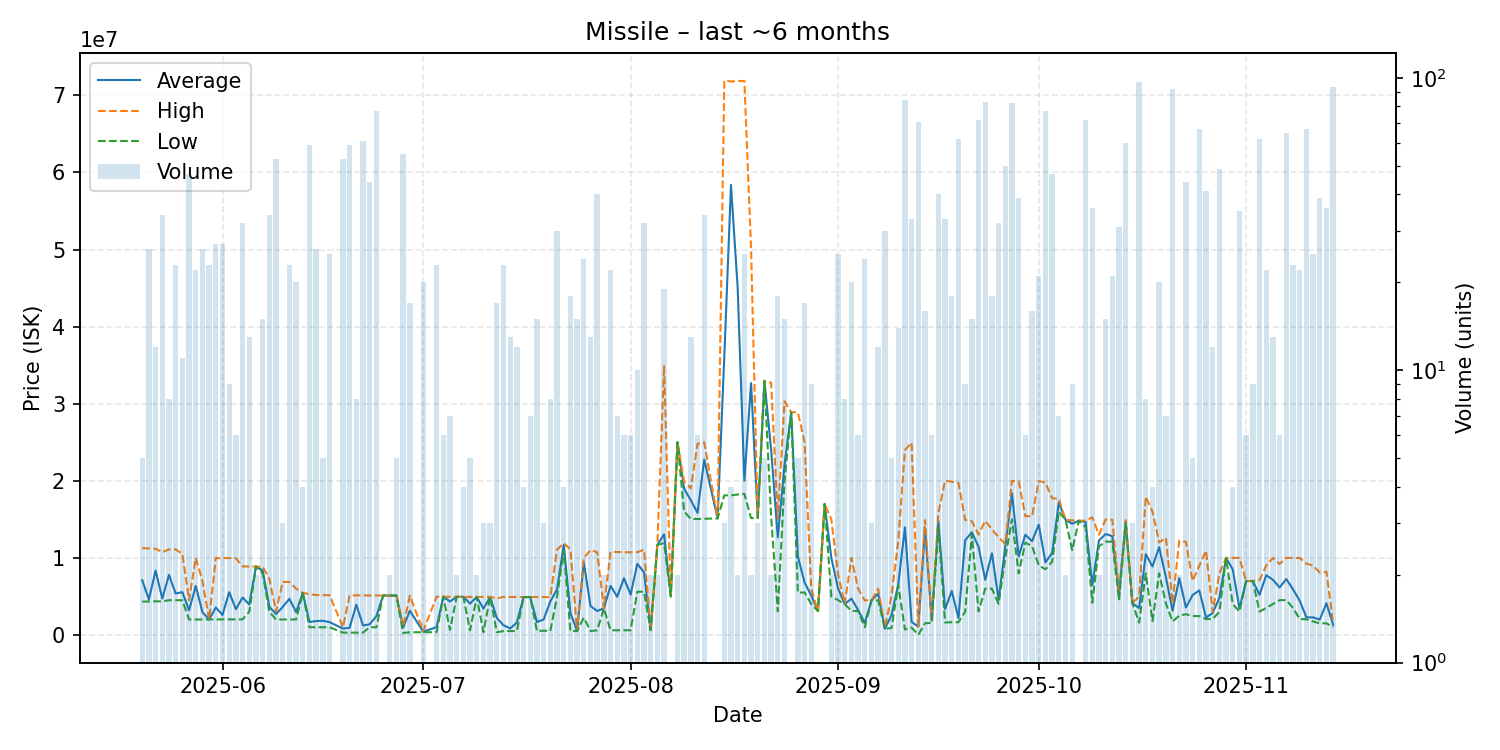

The data file committed next to this chart (first rows):
date, average, highest, lowest, order_count, volume
2025-05-20, 7099600, 11260000, 4326000, 5, 5
2025-05-21, 4609808, 11230000, 4345000, 4, 26
2025-05-22, 8340833, 11180000, 4362000, 7, 12
2025-05-23, 4734529, 10740000, 4361000, 11, 34
2025-05-24, 7787750, 11100000, 4508500, 6, 8
2025-05-25, 5366739, 11100000, 4508000, 14, 23
2025-05-26, 5560909, 10494500, 4505000, 11, 11
2025-05-27, 3190638, 4509000, 2001000, 18, 47
2025-05-28, 6361000, 9993000, 2003000, 7, 22
2025-05-29, 2962885, 7002000, 2001000, 7, 26
2025-05-30, 2001087, 2002000, 2000000, 5, 23
2025-05-31, 3568963, 9975000, 2000000, 9, 27
2025-06-01, 2593259, 9972000, 2003000, 6, 27
2025-06-02, 5545556, 9967000, 2008000, 9, 9
2025-06-03, 3343000, 9967000, 2020000, 6, 6
2025-06-04, 4860062, 8888000, 2021000, 12, 32
2025-06-05, 3948692, 8877500, 3009000, 8, 13
2025-06-06, 8867000, 8867000, 8867000, 2, 2
2025-06-07, 8358333, 8864500, 7996000, 9, 15
2025-06-08, 3666912, 7293000, 3008000, 20, 34
2025-06-09, 2707623, 3005000, 2006000, 15, 53
2025-06-10, 3631333, 6879000, 2007500, 3, 3
2025-06-11, 4683913, 6877000, 2008000, 8, 23
2025-06-12, 2957850, 5997000, 2011000, 16, 20
2025-06-13, 5442250, 5443000, 5441500, 4, 4
2025-06-14, 1676847, 5308500, 1000000, 20, 59
2025-06-15, 1803808, 5175000, 1000000, 7, 26
2025-06-16, 1836400, 5167000, 1004000, 4, 5
2025-06-17, 1666360, 5161500, 1000000, 7, 25
2025-06-19, 825377, 1000500, 300000, 9, 53
2025-06-20, 934866, 5142000, 300000, 9, 59
2025-06-21, 3929812, 5140000, 300250, 4, 8
2025-06-22, 1236434, 5123000, 300000, 19, 61
2025-06-23, 1374841, 5124000, 1000000, 6, 44
2025-06-24, 2444519, 5120000, 1000000, 7, 77
2025-06-25, 5114000, 5114000, 5114000, 1, 1
2025-06-26, 5108000, 5108000, 5108000, 2, 2
2025-06-27, 5110000, 5111000, 5109000, 5, 5
2025-06-28, 968733, 1103000, 260000, 8, 55
2025-06-29, 3141159, 5094000, 351100, 10, 17
2025-07-01, 420740, 500200, 351000, 4, 20
2025-07-03, 1019152, 4964000, 351000, 8, 23
2025-07-04, 4959500, 4962500, 4958000, 4, 6
2025-07-05, 4338143, 4952500, 650000, 6, 7
2025-07-06, 4948000, 4950000, 4946000, 2, 2
2025-07-07, 4937000, 4937000, 4937000, 3, 4
2025-07-08, 4069000, 4936000, 600000, 5, 5
2025-07-09, 4935000, 4936000, 4934000, 2, 2
2025-07-10, 3406500, 4934500, 350500, 3, 3
2025-07-11, 4935333, 4936000, 4935000, 3, 3
2025-07-12, 2195959, 4750000, 353300, 9, 17
2025-07-13, 1263170, 4930500, 500100, 6, 23
2025-07-14, 841185, 4926000, 500700, 5, 13
2025-07-15, 1607450, 4927000, 501000, 6, 12
2025-07-16, 4917000, 4917000, 4917000, 2, 4
2025-07-17, 4914714, 4915000, 4914000, 3, 7
2025-07-18, 1677267, 4911500, 501300, 8, 15
2025-07-19, 2003367, 4909000, 550550, 3, 3
2025-07-20, 4355900, 4905000, 508200, 7, 8
2025-07-21, 5915700, 11060000, 4957000, 12, 30
... 115 more rows
